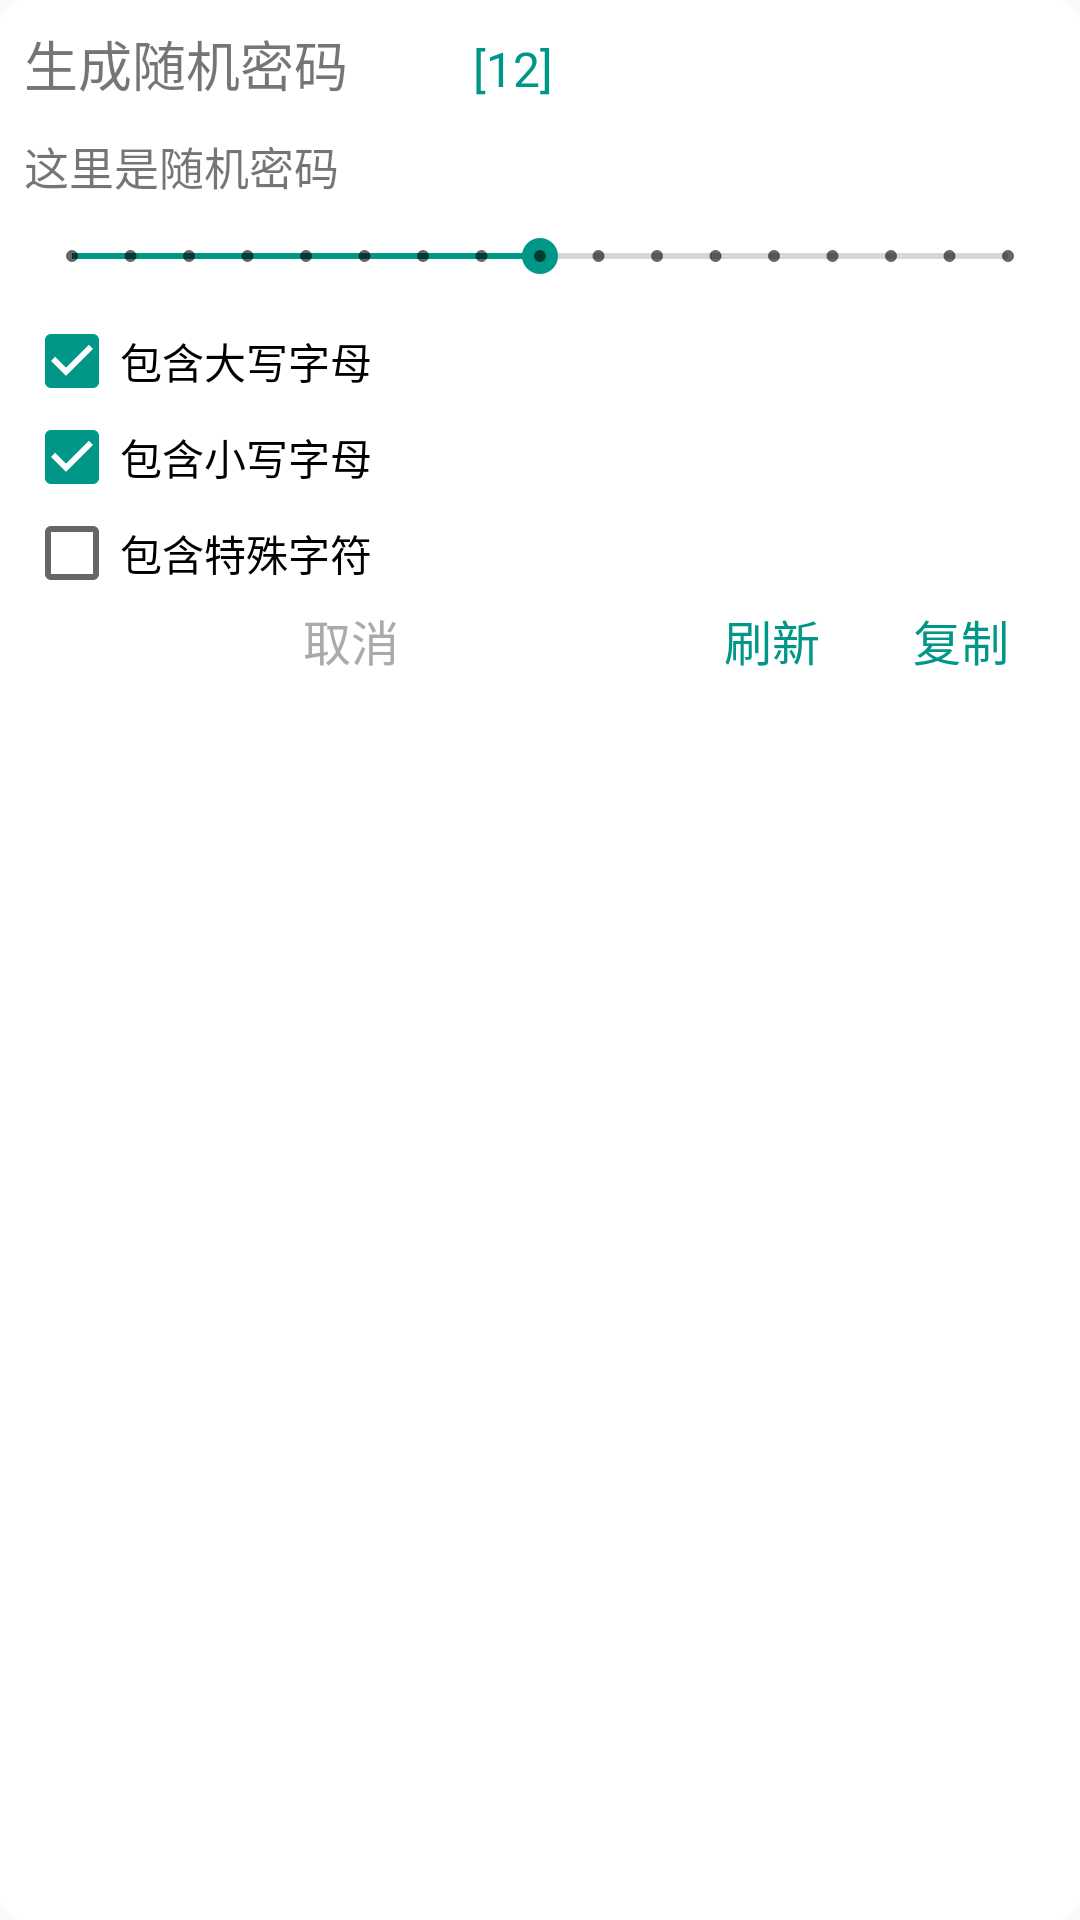

This screen was rendered from an Android layout file. Write that file and the resources it references.
<!-- AndroidManifest.xml: application theme AppTheme -->
<!-- res/layout/pop_random.xml -->
<?xml version="1.0" encoding="utf-8"?>
<LinearLayout xmlns:android="http://schemas.android.com/apk/res/android"
    android:layout_width="match_parent"
    android:layout_height="match_parent"
    android:padding="8dp"
    android:background="@drawable/bg_random"
    android:orientation="vertical">

    <LinearLayout
        android:layout_marginTop="@dimen/dp_10"
        android:layout_marginLeft="@dimen/dp_10"
        android:layout_width="match_parent"
        android:layout_height="wrap_content"
        android:orientation="horizontal">

        <TextView
            android:layout_width="wrap_content"
            android:layout_height="wrap_content"
            android:layout_weight="1"
            android:textSize="18sp"
            android:text="生成随机密码" />

        <TextView
            android:id="@+id/tv_length"
            android:layout_width="wrap_content"
            android:layout_height="wrap_content"
            android:layout_weight="4"
            android:textSize="16sp"
            android:textColor="@color/colorPrimary"
            android:text="[12]" />
    </LinearLayout>

    <TextView
        android:layout_marginLeft="@dimen/dp_10"
        android:id="@+id/tv_pwd_random"
        android:layout_marginTop="10dp"
        android:layout_width="match_parent"
        android:layout_height="wrap_content"
        android:textSize="15sp"
        android:text="这里是随机密码" />

    <SeekBar
        android:id="@+id/seekBar"
        android:layout_marginTop="10dp"
        style="@style/Widget.AppCompat.SeekBar.Discrete"
        android:layout_width="match_parent"
        android:layout_height="wrap_content"
        android:max="16"
        android:progress="8" />

    <LinearLayout
        android:layout_marginTop="10dp"
        android:layout_width="match_parent"
        android:layout_height="wrap_content"
        android:orientation="vertical">

        <CheckBox
            android:id="@+id/checkBox1"
            android:checked="true"
            android:layout_width="match_parent"
            android:layout_height="wrap_content"
            android:text="包含大写字母" />

        <CheckBox
            android:id="@+id/checkBox2"
            android:checked="true"
            android:layout_width="match_parent"
            android:layout_height="wrap_content"
            android:text="包含小写字母" />

        <CheckBox
            android:id="@+id/checkBox3"
            android:checked="false"
            android:layout_width="match_parent"
            android:layout_height="wrap_content"
            android:text="包含特殊字符" />
    </LinearLayout>

    <LinearLayout
        android:layout_marginBottom="10dp"
        android:layout_marginTop="@dimen/dp_10"
        android:layout_width="match_parent"
        android:layout_height="wrap_content"
        android:orientation="horizontal">

        <Button
            android:minHeight="26dp"
            android:minWidth="@dimen/dp_40"
            android:background="@null"
            android:textSize="16sp"
            android:id="@+id/btn_cancel"
            android:layout_width="wrap_content"
            android:layout_height="wrap_content"
            android:textColor="@android:color/darker_gray"
            android:layout_weight="6"
            android:text="取消" />

        <Button
            android:minHeight="26dp"
            android:minWidth="@dimen/dp_40"
            android:background="@null"
            android:id="@+id/btn_refresh"
            android:textSize="16sp"
            android:layout_width="wrap_content"
            android:layout_height="wrap_content"
            android:layout_weight="1"
            android:textColor="@color/colorPrimary"
            android:text="刷新" />

        <Button
            android:minHeight="26dp"
            android:minWidth="@dimen/dp_40"
            android:background="@null"
            android:id="@+id/btn_copy"
            android:textSize="16sp"
            android:layout_width="wrap_content"
            android:layout_height="wrap_content"
            android:textColor="@color/colorPrimary"
            android:layout_weight="1"
            android:text="复制" />
    </LinearLayout>
</LinearLayout>
<!-- resources referenced by this layout -->
<resources>
  <color name="colorPrimary">#009788</color>
  <!-- drawable bg_random (drawable) -->
  <?xml version="1.0" encoding="utf-8"?>
  <shape xmlns:android="http://schemas.android.com/apk/res/android">
      <solid android:color="@android:color/white" />
      
      <corners android:radius="8dp"/>
  
  </shape>
  <style name="AppTheme" parent="Theme.AppCompat.Light.NoActionBar">
          
          <item name="colorPrimary">@color/colorPrimary</item>
          <item name="colorPrimaryDark">@color/colorPrimaryDark</item>
          <item name="colorAccent">@color/colorPrimary</item>
          
          <item name="android:textColorPrimary">@color/BlackText</item>
          
          <item name="windowNoTitle">true</item>
          <item name="windowActionBar">false</item>
      </style>
  <color name="colorPrimaryDark">#009788</color>
  <color name="BlackText">#000000</color>
</resources>
